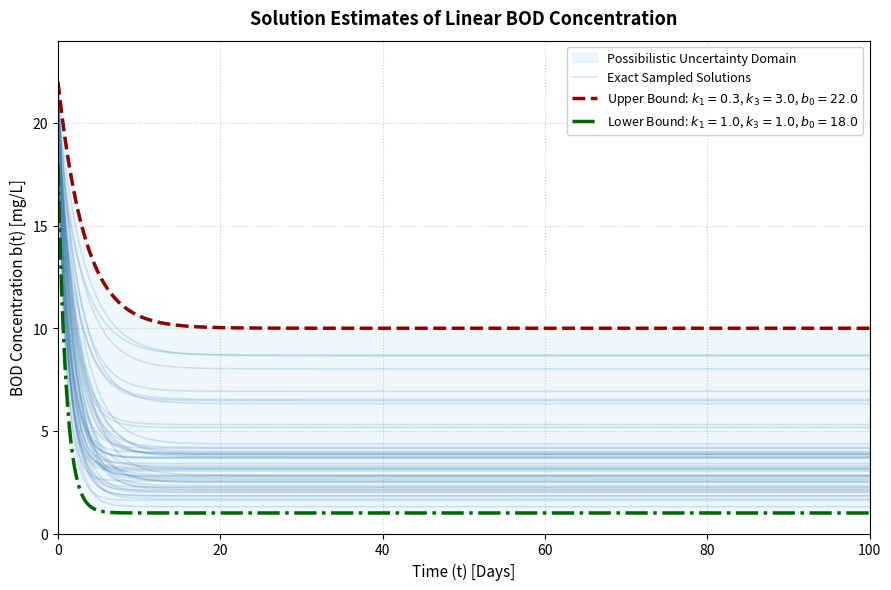

Recreate this plot in Python.
import os
import shutil
import matplotlib.pyplot as plt
import numpy as np

# Set random seed for reproducible sampling of trajectories
# making sure the program always generates the same samples if you run it
np.random.seed(42)

# Time array: t in days
t = np.linspace(0, 100, 1000)

# Parameter bounds 
k1_min, k1_max = 0.30, 1.00  # BOD degradation rate interval [1/day]
k3_min, k3_max = 1.0, 3.0  # External BOD source term interval [mg/(L*day)]
b0_min, b0_max = 18.0, 22.0  # Initial BOD concentration interval [mg/L]

# Lower Solution Bound:
# Uses maximum decay rate (k1_max), minimum pollution source (k3_min), and minimum initial value (b0_min)
b_lower = (k3_min / k1_max) + (b0_min - (k3_min / k1_max)) * np.exp(-k1_max * t)

# Upper Solution Bound:
# Uses minimum decay rate (k1_min), maximum pollution source (k3_max), and maximum initial value (b0_max)
b_upper = (k3_max / k1_min) + (b0_max - (k3_max / k1_min)) * np.exp(-k1_min * t)

# Generate exact solution trajectories for random parameter combinations within the bounds
num_samples = 50  # we draw 50 random combinations of parameters and run the solution
sample_trajectories = []   # generate an empty list that saves the 50 solution curves

for _ in range(num_samples):
  # Sample parameter values uniformly within their uncertainty ranges
  k1_sample = np.random.uniform(k1_min, k1_max)  # draw value for k1 between it's bounds
  k3_sample = np.random.uniform(k3_min, k3_max)
  b0_sample = np.random.uniform(b0_min, b0_max)

  # Exact solution formula for constant parameters (b(t))
  b_exact = (k3_sample / k1_sample) + (
      b0_sample - (k3_sample / k1_sample)
  ) * np.exp(-k1_sample * t)
    
  sample_trajectories.append(b_exact)   # save the new curve in our list

# Figure setup
fig, ax = plt.subplots(figsize=(9, 6), dpi=150)

# 1. Fill the possibilistic uncertainty domain between lower and upper bounds
ax.fill_between(
    t,
    b_lower,
    b_upper,
    color='skyblue',
    alpha=0.15,
    label='Possibilistic Uncertainty Domain',
)

# 2. Plot exact sample trajectories with light transparency
for i, traj in enumerate(sample_trajectories):
  ax.plot(
      t,
      traj,
      color='steelblue',
      alpha=0.20,
      linewidth=1.2,
      label='Exact Sampled Solutions' if i == 0 else '',
  )

# 3. Plot Upper Estimate
ax.plot(
    t,
    b_upper,
    color='darkred',
    linestyle='--',
    linewidth=2.5,
    label=f'Upper Bound: $k_1={k1_min}$, $k_3={k3_max}$, $b_0={b0_max}$',
)

# 4. Plot Lower Estimate
ax.plot(
    t,
    b_lower,
    color='darkgreen',
    linestyle='-.',
    linewidth=2.5,
    label=f'Lower Bound: $k_1={k1_max}$, $k_3={k3_min}$, $b_0={b0_min}$',
)

# Styling and labels
ax.set_title(
    'Solution Estimates of Linear BOD Concentration',
    fontsize=13,
    fontweight='bold',
    pad=12,
)

ax.set_xlabel('Time (t) [Days]', fontsize=11)
ax.set_ylabel('BOD Concentration b(t) [mg/L]', fontsize=11)
ax.set_xlim(0, 100)
ax.set_ylim(0, 24)

ax.grid(True, linestyle=':', alpha=0.6)
ax.legend(loc='upper right', fontsize=9, framealpha=0.95)

plt.tight_layout()
plt.show()
